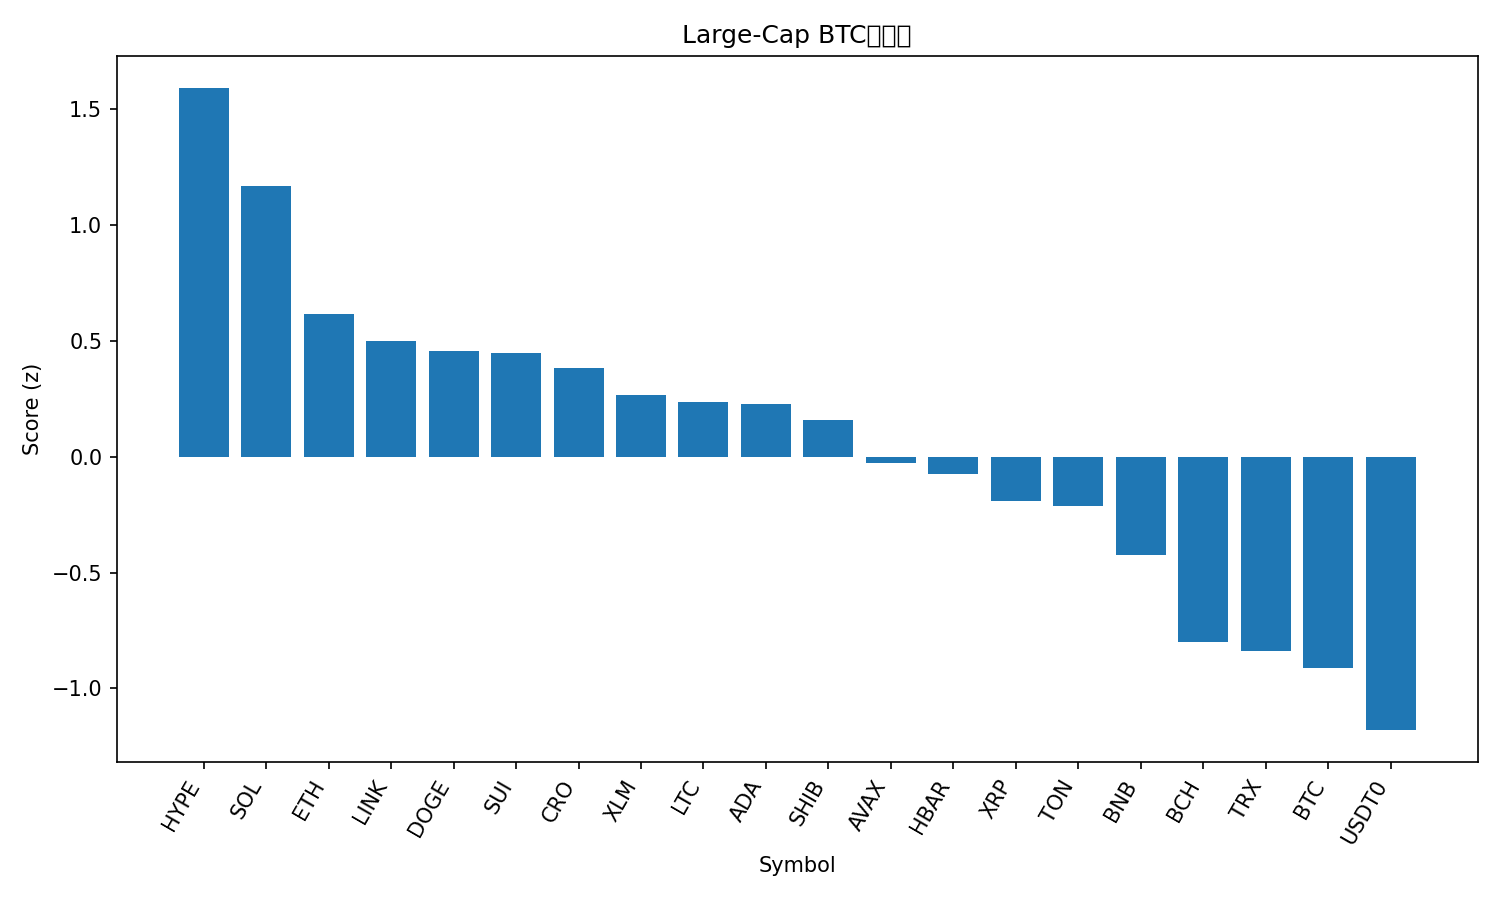

The data file committed next to this chart (first rows):
rank, name, symbol, price_btc, price_usd, pct_1h_btc, pct_24h_btc, pct_7d_btc, market_cap_rank, market_cap_usd, volume_usd, score
1, Hyperliquid, HYPE, 0.0004161, 49.81, 1.211, 3.267, 11.24, 17, 13465735735, 633179839, 1.591
2, Solana, SOL, 0.00192, 229.8, 1.052, 2.691, 6.992, 6, 124959098755, 8797823063, 1.168
3, Ethereum, ETH, 0.03736, 4471, 0.7879, 1.639, 5.207, 2, 539807864840, 43206314442, 0.6184
4, Chainlink, LINK, 0.0001895, 22.68, 1.035, -0.9573, 2.831, 14, 15380065593, 912029629, 0.5015
5, Dogecoin, DOGE, 2.14e-06, 0.2566, 0.6097, 2.812, 4.594, 8, 38785712883, 3008579208, 0.456
6, Sui, SUI, 2.98e-05, 3.57, 0.764, 1.156, 4.531, 19, 12923314580, 1308361400, 0.4479
7, Cronos, CRO, 1.81e-06, 0.217, 0.07468, 7.023, 9.12, 31, 7551254102, 126391879, 0.3833
8, Stellar, XLM, 3.4e-06, 0.4072, 0.5104, 2.264, 5.914, 18, 13001207521, 430248729, 0.2686
9, Litecoin, LTC, 0.0009953, 119.1, 0.2134, 5.045, 6.4, 26, 9096993316, 1473532902, 0.2349
10, Cardano, ADA, 7.2e-06, 0.862, 0.7101, 0.6187, 2.305, 11, 31456200614, 1245940928, 0.2292
11, Shiba Inu, SHIB, 1.05481e-10, 1.262e-05, 0.7073, 0.7216, -0.4254, 32, 7438134635, 208368113, 0.1582
12, Avalanche, AVAX, 0.0002545, 30.46, 0.9743, -2.259, -6.14, 21, 12860075502, 1462818155, -0.02862
13, Hedera, HBAR, 1.9e-06, 0.2277, 0.5905, 0.2661, -0.4054, 25, 9657864134, 245861746, -0.07586
14, XRP, XRP, 2.542e-05, 3.04, 0.3713, 1.442, 0.8018, 3, 181966840368, 6074683809, -0.1901
15, Toncoin, TON, 2.362e-05, 2.83, 0.5819, 0.1472, -4.093, 33, 7117935677, 150243584, -0.2126
16, BNB, BNB, 0.008852, 1059, 0.2286, 1.432, 0.1577, 5, 147517245283, 2141760658, -0.4257
17, Bitcoin Cash, BCH, 0.004922, 589.1, 0.2051, -0.858, -0.4475, 23, 11742434671, 393989335, -0.7985
18, TRON, TRX, 2.87e-06, 0.343, 0.3178, -1.368, -5.091, 10, 32466714957, 645532997, -0.8391
19, Bitcoin, BTC, 1.0, 119636, 0.0, 0.0, 0.0, 1, 2384046499899, 67145835984, -0.9125
20, USDT0, USDT0, 8.36e-06, 1.0, 0.1853, -1.962, -7.284, 34, 7002869204, 736654405, -1.18
21, Figure Heloc, FIGR_HELOC, 8.41e-06, 1.006, 0.2473, -4.705, -6.773, 20, 12896611741, 39335755, -1.456
